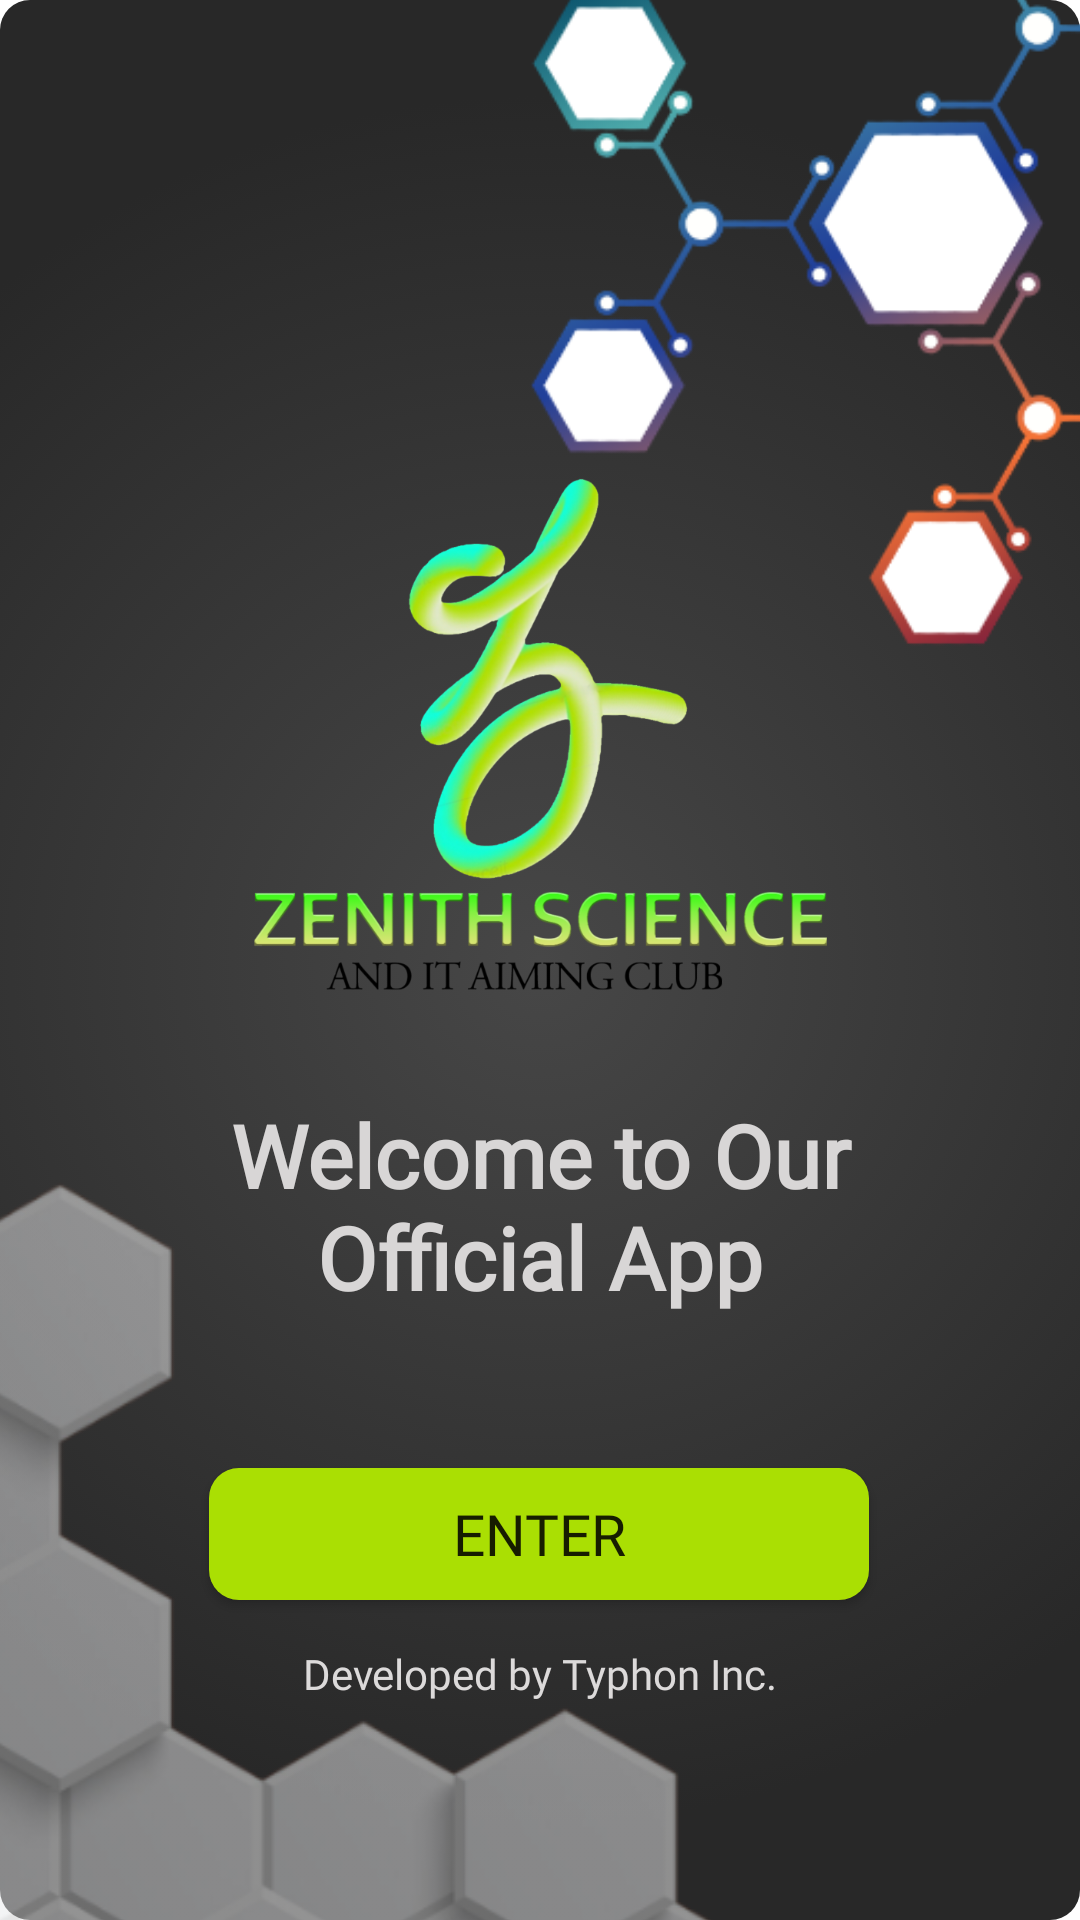

This screen was rendered from an Android layout file. Write that file and the resources it references.
<!-- AndroidManifest.xml: application theme Theme.ZenithQuiz -->
<!-- res/layout/activity_enter.xml -->
<?xml version="1.0" encoding="utf-8"?>
<androidx.constraintlayout.widget.ConstraintLayout xmlns:android="http://schemas.android.com/apk/res/android"
    xmlns:app="http://schemas.android.com/apk/res-auto"
    xmlns:tools="http://schemas.android.com/tools"
    android:layout_width="match_parent"
    android:layout_height="match_parent"
    android:background="@drawable/rectangal_radial_gradient"
    tools:context=".Enter">

    <ImageView
        android:layout_width="401dp"
        android:layout_height="363dp"
        android:layout_marginStart="-250dp"
        android:layout_marginTop="-110dp"
        android:src="@drawable/hexagons"
        app:layout_constraintStart_toEndOf="parent"
        app:layout_constraintTop_toTopOf="parent" />

    <ImageView
        android:id="@+id/imageView"
        android:layout_width="245dp"
        android:layout_height="210dp"
        android:src="@drawable/zenith"
        app:layout_constraintBottom_toBottomOf="parent"
        app:layout_constraintEnd_toEndOf="parent"
        app:layout_constraintStart_toStartOf="parent"
        app:layout_constraintTop_toTopOf="parent"
        app:layout_constraintVertical_bias="0.339" />

    <ImageView
        android:id="@+id/imageView2"
        android:layout_width="414dp"
        android:layout_height="350dp"
        android:layout_marginLeft="-80dp"
        android:layout_marginBottom="-90dp"
        android:src="@drawable/hexagon_2"
        app:layout_constraintBottom_toBottomOf="parent"
        app:layout_constraintStart_toStartOf="parent" />

    <TextView
        android:id="@+id/textView"
        android:layout_width="220dp"
        android:layout_height="89dp"
        android:fontFamily="@font/acme"
        android:text="Welcome to Our Official App"
        android:textAlignment="center"
        android:textColor="#D8D6D6"
        android:layout_marginTop="10dp"
        android:textSize="29sp"
        android:textStyle="bold"
        app:layout_constraintEnd_toEndOf="parent"
        app:layout_constraintStart_toStartOf="parent"
        app:layout_constraintTop_toBottomOf="@+id/imageView" />

    <androidx.appcompat.widget.AppCompatButton
        android:id="@+id/appCompatButton"
        android:layout_width="220dp"
        android:layout_height="44dp"
        android:background="@drawable/button_background"
        android:fontFamily="@font/acme"
        android:text="Enter"
        android:textSize="19sp"
        android:onClick="onEnter"
        app:layout_constraintBottom_toBottomOf="parent"
        app:layout_constraintEnd_toEndOf="parent"
        app:layout_constraintHorizontal_bias="0.497"
        app:layout_constraintStart_toStartOf="parent"
        app:layout_constraintTop_toBottomOf="@+id/textView"
        app:layout_constraintVertical_bias="0.246" />

    <TextView
        android:layout_width="wrap_content"
        android:layout_height="wrap_content"
        android:text="Developed by Typhon Inc."
        android:textColor="#DCDADA"
        android:fontFamily="@font/acme"
        app:layout_constraintEnd_toEndOf="parent"
        app:layout_constraintStart_toStartOf="parent"
        android:layout_marginTop="15dp"
        app:layout_constraintTop_toBottomOf="@+id/appCompatButton"/>

</androidx.constraintlayout.widget.ConstraintLayout>
<!-- resources referenced by this layout -->
<resources>
  <!-- drawable button_background (drawable) -->
  <?xml version="1.0" encoding="utf-8"?>
  <selector xmlns:android="http://schemas.android.com/apk/res/android">
      <item>
          <ripple android:color="@color/white">
            <item>
              <shape android:shape="rectangle">
                  <solid android:color="#AADF03" />
                  <corners android:radius="10dp" />
              </shape>
            </item>
          </ripple>
      </item>
  </selector>
  <!-- drawable hexagon_2: png bitmap (drawable, 51279 bytes) -->
  <!-- drawable hexagons: png bitmap (drawable-v24, 53967 bytes) -->
  <!-- drawable rectangal_radial_gradient (drawable) -->
  <?xml version="1.0" encoding="utf-8"?>
  <selector xmlns:android="http://schemas.android.com/apk/res/android">
  
  <item>
      <shape android:shape="rectangle">
          <gradient
              android:startColor="#474747"
              android:endColor="#282828"
              android:gradientRadius="80%"
              android:type="radial" />
          <corners android:radius="10dp" />
      </shape>
  </item>
  
  </selector>
  <!-- drawable zenith: png bitmap (drawable, 169097 bytes) -->
  <style name="Theme.ZenithQuiz" parent="Theme.MaterialComponents.DayNight.DarkActionBar">
          
          <item name="colorPrimary">@color/purple_500</item>
          <item name="colorPrimaryVariant">@color/purple_700</item>
          <item name="colorOnPrimary">@color/white</item>
          
          <item name="colorSecondary">@color/teal_200</item>
          <item name="colorSecondaryVariant">@color/teal_700</item>
          <item name="colorOnSecondary">@color/black</item>
          
          <item name="android:statusBarColor">?attr/colorPrimaryVariant</item>
          
      </style>
  <color name="white">#FFFFFFFF</color>
  <color name="purple_500">#222222</color>
  <color name="purple_700">#101010</color>
  <color name="teal_200">#FF03DAC5</color>
  <color name="teal_700">#FF018786</color>
  <color name="black">#FF000000</color>
</resources>
